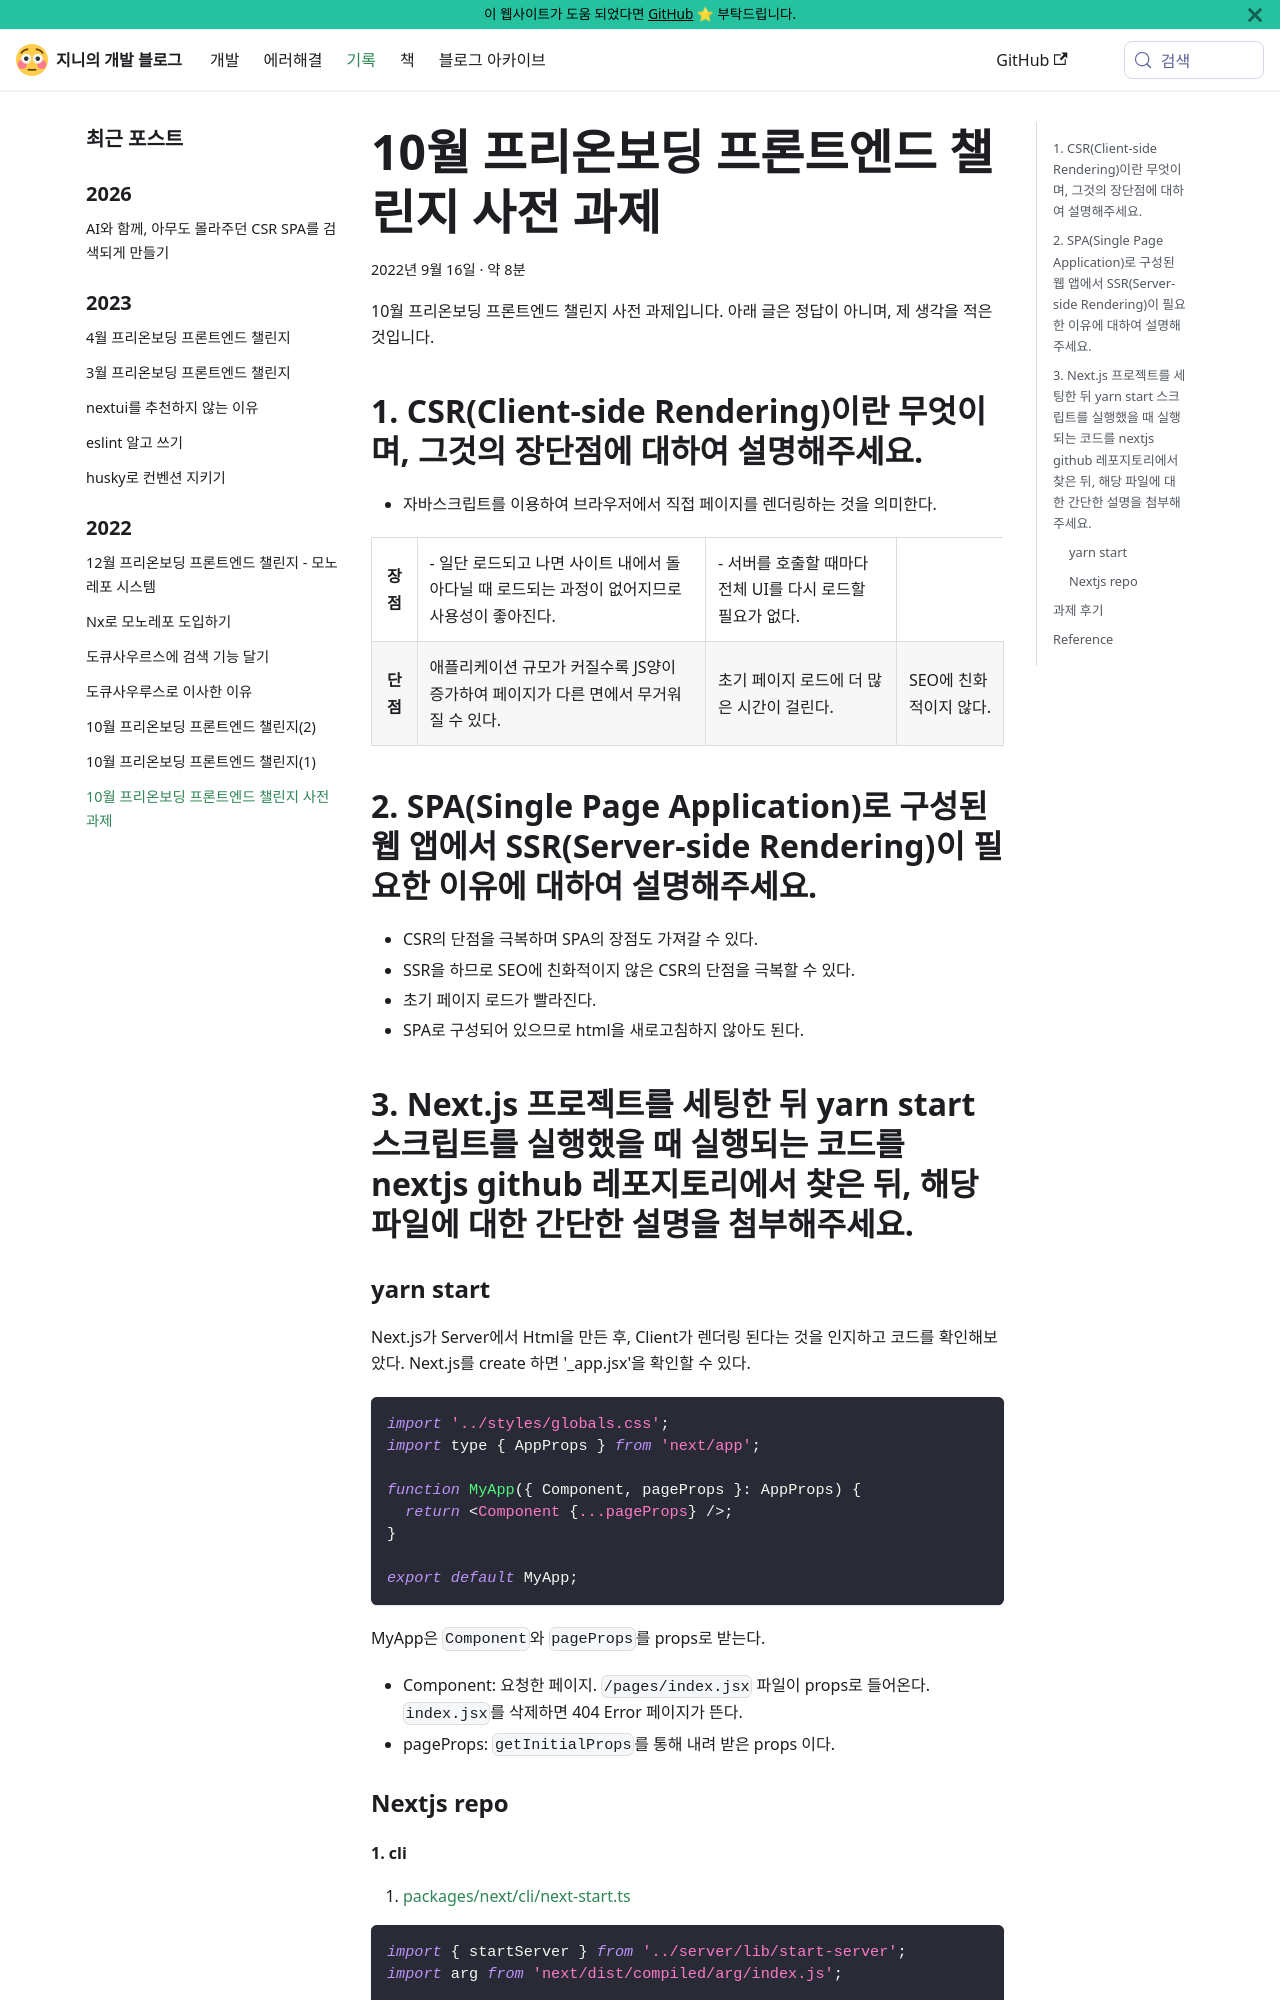

repository: uhgenie7/uhgenie7.github.io · page: blog/pre-onboarding-frontend-assignment-03.html · generator: docusaurus

---
title: 10월 프리온보딩 프론트엔드 챌린지 사전 과제
description: NextJS를 톺아보며 사전 과제를 해결해봅니다.
tags: [web, next]
date: '2022-09-16'
---

10월 프리온보딩 프론트엔드 챌린지 사전 과제입니다.
아래 글은 정답이 아니며, 제 생각을 적은 것입니다.

<!--truncate-->

## 1. CSR(Client-side Rendering)이란 무엇이며, 그것의 장단점에 대하여 설명해주세요.

- 자바스크립트를 이용하여 브라우저에서 직접 페이지를 렌더링하는 것을 의미한다.
<table>
  <tr>
    <th>장점</th>
    <td>- 일단 로드되고 나면 사이트 내에서 돌아다닐 때 로드되는 과정이 없어지므로 사용성이 좋아진다.</td>
    <td>- 서버를 호출할 때마다 전체 UI를 다시 로드할 필요가 없다.</td>
  </tr>
  <tr>
    <th>단점</th>
    <td>애플리케이션 규모가 커질수록 JS양이 증가하여 페이지가 다른 면에서 무거워질 수 있다.</td>
    <td>초기 페이지 로드에 더 많은 시간이 걸린다.</td>
    <td>SEO에 친화적이지 않다.</td>
  </tr>
</table>

## 2. SPA(Single Page Application)로 구성된 웹 앱에서 SSR(Server-side Rendering)이 필요한 이유에 대하여 설명해주세요.

- CSR의 단점을 극복하며 SPA의 장점도 가져갈 수 있다.
- SSR을 하므로 SEO에 친화적이지 않은 CSR의 단점을 극복할 수 있다.
- 초기 페이지 로드가 빨라진다.
- SPA로 구성되어 있으므로 html을 새로고침하지 않아도 된다.

## 3. Next.js 프로젝트를 세팅한 뒤 yarn start 스크립트를 실행했을 때 실행되는 코드를 nextjs github 레포지토리에서 찾은 뒤, 해당 파일에 대한 간단한 설명을 첨부해주세요.

### yarn start

Next.js가 Server에서 Html을 만든 후, Client가 렌더링 된다는 것을 인지하고 코드를 확인해보았다.
Next.js를 create 하면 '\_app.jsx'을 확인할 수 있다.

```jsx
import '../styles/globals.css';
import type { AppProps } from 'next/app';

function MyApp({ Component, pageProps }: AppProps) {
  return <Component {...pageProps} />;
}

export default MyApp;
```

MyApp은 `Component`와 `pageProps`를 props로 받는다.

- Component: 요청한 페이지. `/pages/index.jsx` 파일이 props로 들어온다. `index.jsx`를 삭제하면 404 Error 페이지가 뜬다.
- pageProps: `getInitialProps`를 통해 내려 받은 props 이다.

### Nextjs repo
